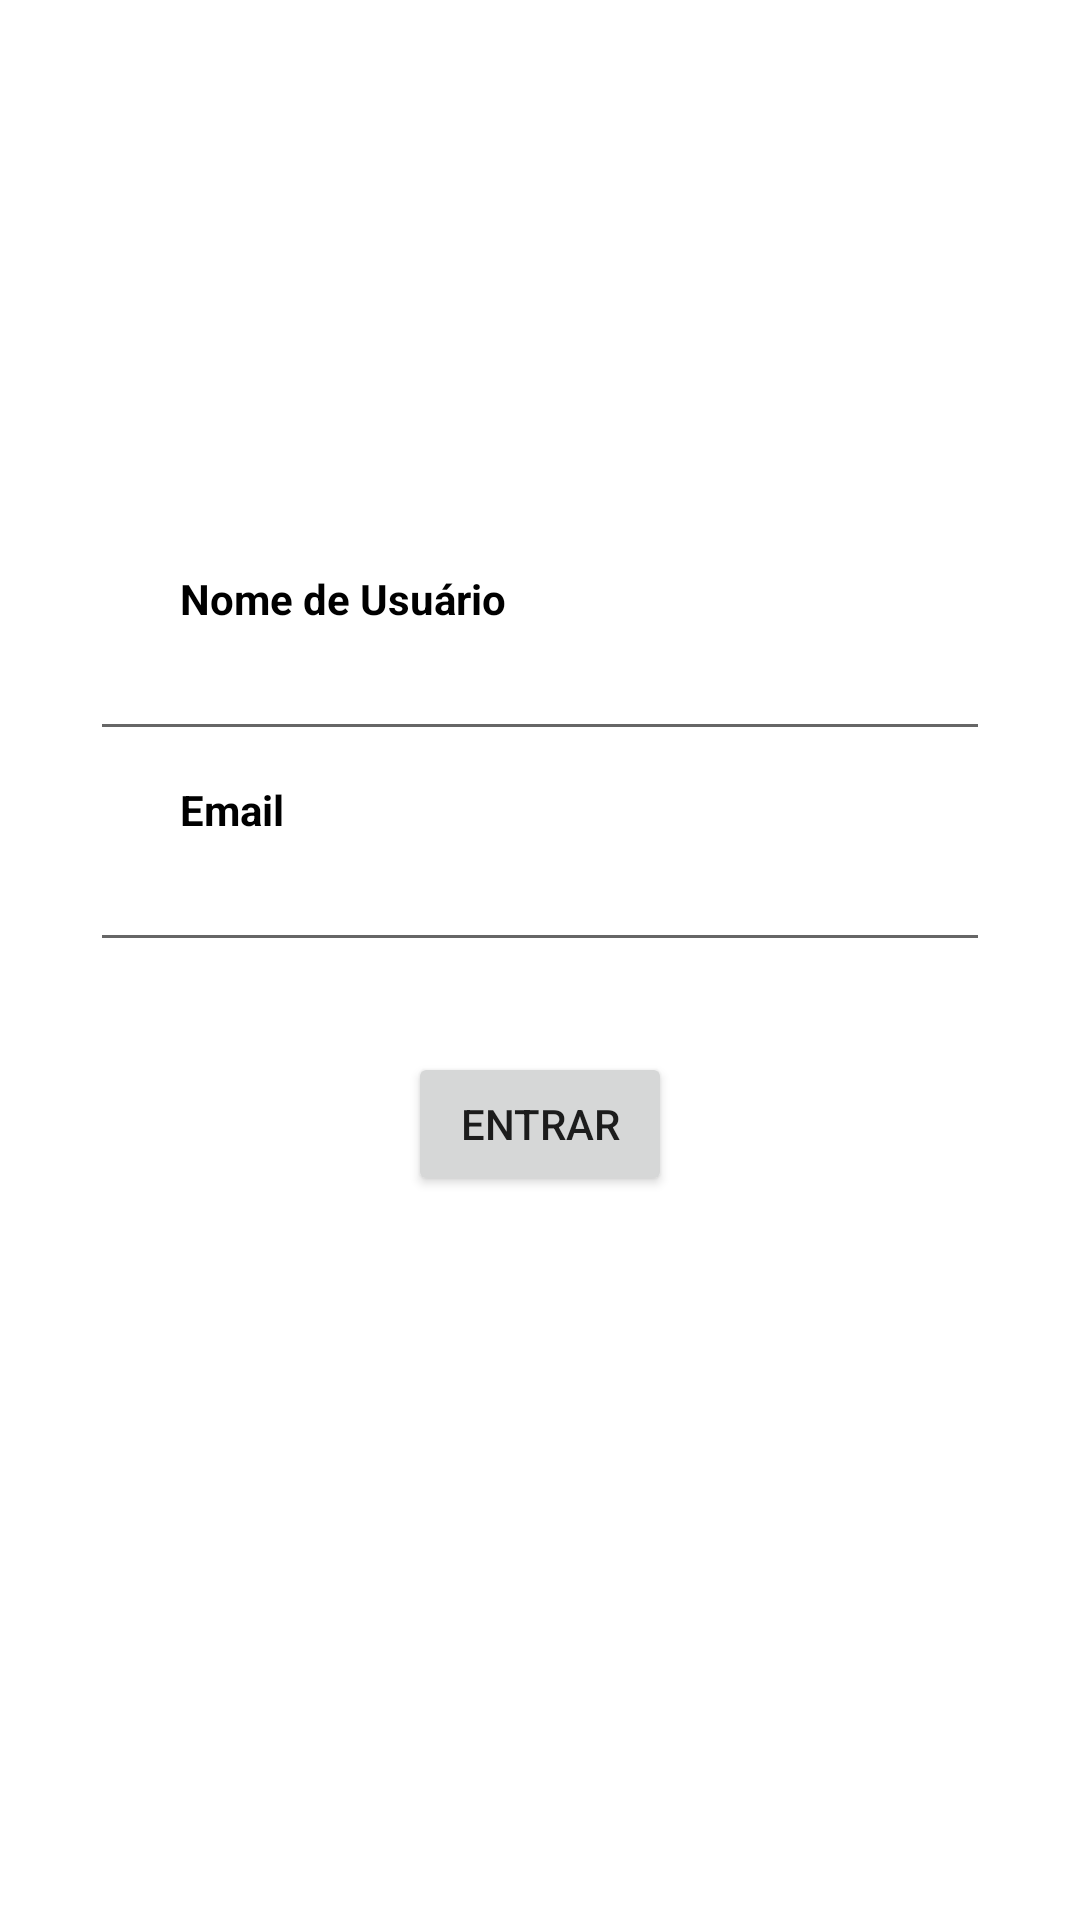

Android layout source for this screen:
<!-- AndroidManifest.xml: application theme Theme.BookInTheLibrary -->
<!-- res/layout/activity_login.xml -->
<?xml version="1.0" encoding="utf-8"?>
<androidx.constraintlayout.widget.ConstraintLayout
    xmlns:android="http://schemas.android.com/apk/res/android"
    xmlns:tools="http://schemas.android.com/tools"
    xmlns:app="http://schemas.android.com/apk/res-auto"
    android:layout_width="match_parent"
    android:layout_height="match_parent"
    tools:context=".LoginActivity">

  <EditText
      android:id="@+id/escreverEmailLogin"
      android:layout_width="300dp"
      android:layout_height="wrap_content"
      android:ems="10"
      android:inputType="textEmailAddress"
      app:layout_constraintEnd_toEndOf="parent"
      app:layout_constraintStart_toStartOf="parent"
      app:layout_constraintTop_toBottomOf="@+id/txtEmailLogin" />

  <Button
      android:id="@+id/buttonEntrar"
      android:layout_width="wrap_content"
      android:layout_height="wrap_content"
      android:layout_marginTop="30dp"
      android:layout_marginBottom="50dp"
      android:onClick="mainactivity"
      android:text="Entrar"
      app:layout_constraintBottom_toBottomOf="parent"
      app:layout_constraintEnd_toEndOf="parent"
      app:layout_constraintStart_toStartOf="parent"
      app:layout_constraintTop_toBottomOf="@+id/escreverEmailLogin"
      app:layout_constraintVertical_bias="0.0" />

  <TextView
      android:id="@+id/txtEmailLogin"
      android:layout_width="wrap_content"
      android:layout_height="wrap_content"
      android:layout_marginStart="60dp"
      android:layout_marginTop="10dp"
      android:text="Email"
      android:textColor="#000000"
      android:textStyle="bold"
      app:layout_constraintEnd_toEndOf="parent"
      app:layout_constraintHorizontal_bias="0.0"
      app:layout_constraintStart_toStartOf="parent"
      app:layout_constraintTop_toBottomOf="@+id/escreverNomeLogin" />

  <EditText
      android:id="@+id/escreverNomeLogin"
      android:layout_width="300dp"
      android:layout_height="wrap_content"
      android:ems="10"
      android:inputType="textPersonName"
      app:layout_constraintEnd_toEndOf="parent"
      app:layout_constraintStart_toStartOf="parent"
      app:layout_constraintTop_toBottomOf="@+id/txtNomeLogin" />

  <ImageView
      android:id="@+id/iconAppLogin"
      android:layout_width="100dp"
      android:layout_height="100dp"
      android:layout_marginTop="60dp"
      app:layout_constraintEnd_toEndOf="parent"
      app:layout_constraintStart_toStartOf="parent"
      app:layout_constraintTop_toTopOf="parent"
      app:srcCompat="@drawable/iconapp" />

  <TextView
      android:id="@+id/txtNomeLogin"
      android:layout_width="wrap_content"
      android:layout_height="wrap_content"
      android:layout_marginStart="60dp"
      android:layout_marginTop="30dp"
      android:text="Nome de Usuário"
      android:textColor="#000000"
      android:textStyle="bold"
      app:layout_constraintEnd_toEndOf="parent"
      app:layout_constraintHorizontal_bias="0.0"
      app:layout_constraintStart_toStartOf="parent"
      app:layout_constraintTop_toBottomOf="@+id/iconAppLogin"
      tools:ignore="MissingConstraints" />
</androidx.constraintlayout.widget.ConstraintLayout>
<!-- resources referenced by this layout -->
<resources>
  <style name="Theme.BookInTheLibrary" parent="Theme.MaterialComponents.DayNight.DarkActionBar">
          
          <item name="colorPrimary">@color/purple_500</item>
          <item name="colorPrimaryVariant">@color/purple_700</item>
          <item name="colorOnPrimary">@color/white</item>
          
          <item name="colorSecondary">@color/teal_200</item>
          <item name="colorSecondaryVariant">@color/teal_700</item>
          <item name="colorOnSecondary">@color/black</item>
          
          <item name="android:statusBarColor" tools:targetApi="21">?attr/colorPrimaryVariant</item>
          
      </style>
  <!-- not gathered from this repository: default colours our renderer supplied (Android Studio template values) -->
  <color name="purple_500">#FF6200EE</color>
  <color name="purple_700">#FF3700B3</color>
  <color name="teal_200">#FF03DAC5</color>
  <color name="teal_700">#FF018786</color>
  <color name="black">#FF000000</color>
  <color name="white">#FFFFFFFF</color>
</resources>
